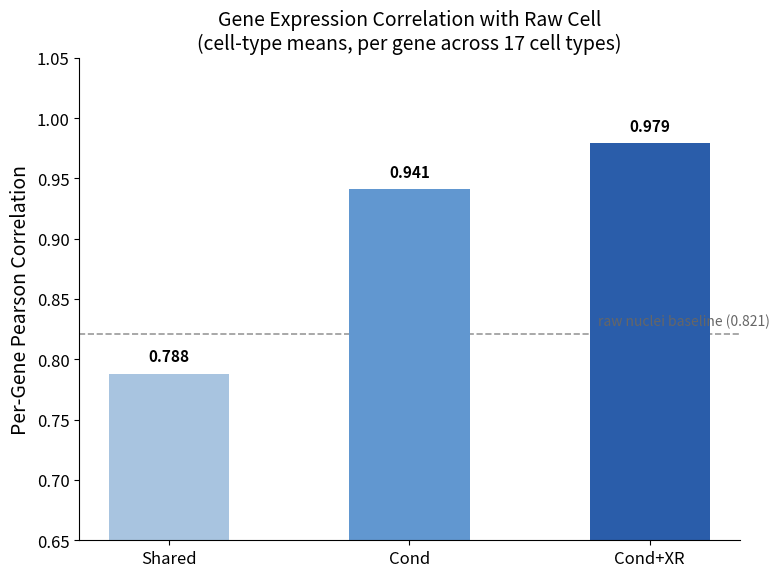
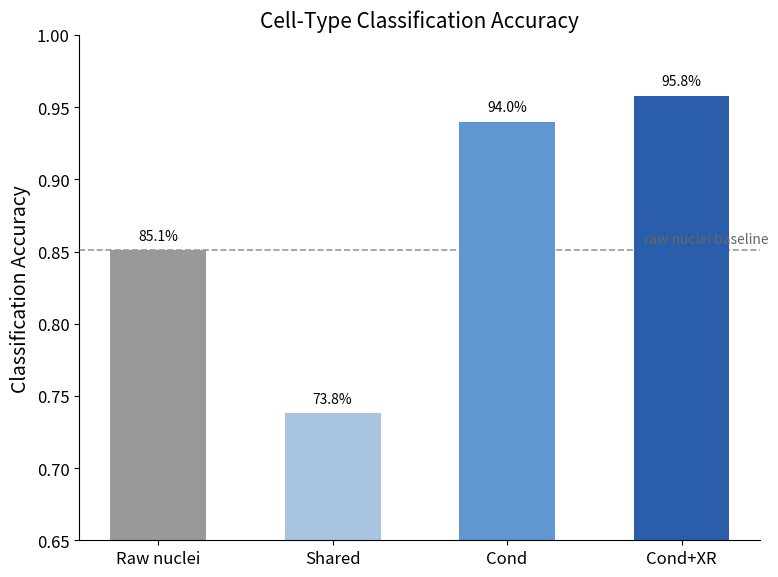
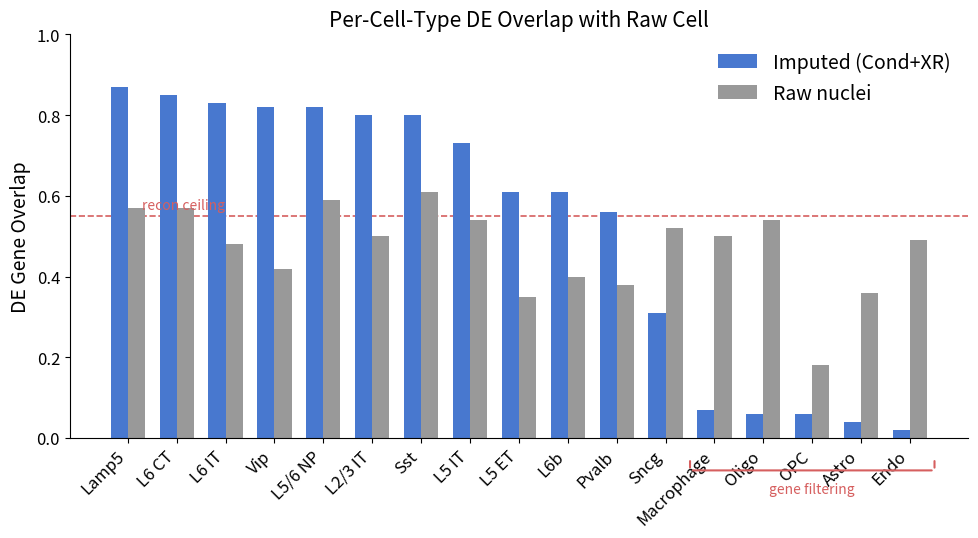
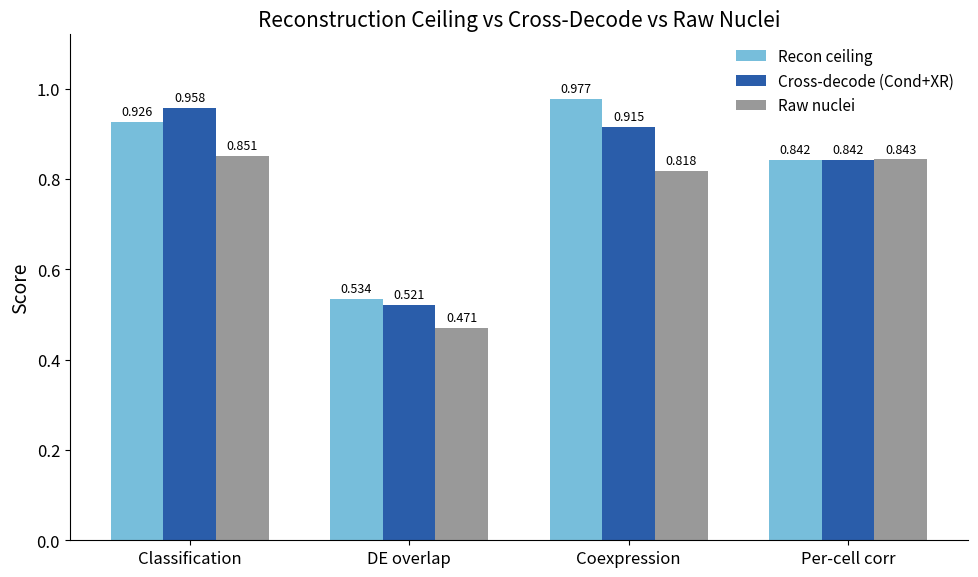

Python code for these plots, in order:
"""Generate presentation figures for lab meeting talk."""

import matplotlib
matplotlib.use("Agg")
import matplotlib.pyplot as plt
import matplotlib.patches as mpatches
import numpy as np
import os

OUT = "notes/presentation_figures"
os.makedirs(OUT, exist_ok=True)

# Style defaults
plt.rcParams.update({
    "font.size": 14,
    "axes.labelsize": 14,
    "xtick.labelsize": 12,
    "ytick.labelsize": 12,
    "axes.spines.top": False,
    "axes.spines.right": False,
    "axes.grid": False,
})

# Palette
BLUE = "#4878CF"
LIGHT_BLUE = "#77BEDB"
DARK_BLUE = "#2A5DAA"
GRAY = "#999999"
GREEN = "#6ACC65"
RED = "#D65F5F"
PURPLE = "#B47CC7"

DPI = 200


# ── Figure 1: Model comparison (per-gene correlation) ────────────────────────

def fig1():
    models = ["Shared", "Cond", "Cond+XR"]
    corr = [0.788, 0.941, 0.979]
    baseline = 0.821  # raw nuclei vs raw cell

    fig, ax = plt.subplots(figsize=(8, 6))
    x = np.arange(len(models))
    w = 0.5

    colors = ["#a8c4e0", "#6197d0", DARK_BLUE]
    bars = ax.bar(x, corr, w, color=colors)

    # Baseline line
    ax.axhline(baseline, ls="--", color=GRAY, lw=1.2, zorder=0)
    ax.text(len(models) - 0.5, baseline + 0.005, f"raw nuclei baseline ({baseline})",
            fontsize=10, color="#666666", ha="right", va="bottom")

    # Value labels
    for bar, val in zip(bars, corr):
        ax.text(bar.get_x() + bar.get_width() / 2, bar.get_height() + 0.008,
                f"{val:.3f}", ha="center", va="bottom", fontsize=11, fontweight="bold")

    ax.set_ylabel("Per-Gene Pearson Correlation")
    ax.set_xticks(x)
    ax.set_xticklabels(models)
    ax.set_ylim(0.65, 1.05)
    ax.set_title("Gene Expression Correlation with Raw Cell\n(cell-type means, per gene across 17 cell types)",
                 fontsize=14)
    plt.tight_layout()
    fig.savefig(f"{OUT}/model_comparison_corr.png", dpi=DPI)
    plt.close(fig)
    print("  Saved model_comparison_corr.png")


# ── Figure 2: Classification accuracy ────────────────────────────────────────

def fig2():
    labels = ["Raw nuclei", "Shared", "Cond", "Cond+XR"]
    acc = [0.851, 0.738, 0.940, 0.958]
    colors = [GRAY, "#a8c4e0", "#6197d0", DARK_BLUE]

    fig, ax = plt.subplots(figsize=(8, 6))
    x = np.arange(len(labels))
    bars = ax.bar(x, acc, 0.55, color=colors)

    # Baseline line
    ax.axhline(0.851, ls="--", color=GRAY, lw=1.2, zorder=0)
    ax.text(len(labels) - 0.5, 0.854, "raw nuclei baseline", fontsize=10,
            color="#666666", ha="right", va="bottom")

    # Value labels
    for bar, val in zip(bars, acc):
        ax.text(bar.get_x() + bar.get_width() / 2, bar.get_height() + 0.005,
                f"{val*100:.1f}%", ha="center", va="bottom", fontsize=10)

    ax.set_ylabel("Classification Accuracy")
    ax.set_xticks(x)
    ax.set_xticklabels(labels)
    ax.set_ylim(0.65, 1.0)
    ax.set_title("Cell-Type Classification Accuracy", fontsize=15)
    plt.tight_layout()
    fig.savefig(f"{OUT}/classification_accuracy.png", dpi=DPI)
    plt.close(fig)
    print("  Saved classification_accuracy.png")


# ── Figure 3: Per-cell-type DE overlap ────────────────────────────────────────

def fig3():
    data = [
        ("Lamp5",     0.87, 0.57),
        ("L6 CT",     0.85, 0.57),
        ("L6 IT",     0.83, 0.48),
        ("Vip",       0.82, 0.42),
        ("L5/6 NP",   0.82, 0.59),
        ("L2/3 IT",   0.80, 0.50),
        ("Sst",       0.80, 0.61),
        ("L5 IT",     0.73, 0.54),
        ("L5 ET",     0.61, 0.35),
        ("L6b",       0.61, 0.40),
        ("Pvalb",     0.56, 0.38),
        ("Sncg",      0.31, 0.52),
        ("Macrophage", 0.07, 0.50),
        ("Oligo",     0.06, 0.54),
        ("OPC",       0.06, 0.18),
        ("Astro",     0.04, 0.36),
        ("Endo",      0.02, 0.49),
    ]
    # Already sorted by imputed descending
    ct   = [d[0] for d in data]
    imp  = [d[1] for d in data]
    raw  = [d[2] for d in data]

    fig, ax = plt.subplots(figsize=(10, 6))
    x = np.arange(len(ct))
    w = 0.35

    ax.bar(x - w / 2, imp, w, label="Imputed (Cond+XR)", color=BLUE)
    ax.bar(x + w / 2, raw, w, label="Raw nuclei", color=GRAY)

    # Recon ceiling line
    ax.axhline(0.55, ls="--", color=RED, lw=1.2, zorder=0)
    ax.text(0.3, 0.56, "recon ceiling", fontsize=10, color=RED, va="bottom")

    # Bracket for non-neuronal types (last 5: indices 12–16)
    bracket_start = 12 - 0.5
    bracket_end = 16 + 0.5
    y_br = -0.08
    ax.annotate("", xy=(bracket_start, y_br), xytext=(bracket_end, y_br),
                arrowprops=dict(arrowstyle="-", lw=1.5, color=RED),
                annotation_clip=False)
    # Vertical ticks on bracket
    for bx in [bracket_start, bracket_end]:
        ax.annotate("", xy=(bx, y_br), xytext=(bx, y_br + 0.03),
                     arrowprops=dict(arrowstyle="-", lw=1.5, color=RED),
                     annotation_clip=False)
    ax.text((bracket_start + bracket_end) / 2, y_br - 0.03,
            "gene filtering", ha="center", va="top", fontsize=10,
            color=RED, clip_on=False)

    ax.set_ylabel("DE Gene Overlap")
    ax.set_xticks(x)
    ax.set_xticklabels(ct, rotation=45, ha="right")
    ax.set_ylim(0, 1.0)
    ax.legend(frameon=False, loc="upper right")
    ax.set_title("Per-Cell-Type DE Overlap with Raw Cell", fontsize=15)
    plt.tight_layout()
    # Extra bottom margin for bracket
    fig.subplots_adjust(bottom=0.25)
    fig.savefig(f"{OUT}/per_ct_de_overlap.png", dpi=DPI)
    plt.close(fig)
    print("  Saved per_ct_de_overlap.png")


# ── Figure 4: Recon ceiling comparison ────────────────────────────────────────

def fig4():
    metrics = ["Classification", "DE overlap", "Coexpression", "Per-cell corr"]
    recon   = [0.926, 0.534, 0.977, 0.842]
    xdec    = [0.958, 0.521, 0.915, 0.842]
    raw_nuc = [0.851, 0.471, 0.818, 0.843]

    fig, ax = plt.subplots(figsize=(10, 6))
    x = np.arange(len(metrics))
    w = 0.24

    bars1 = ax.bar(x - w, recon, w, label="Recon ceiling", color=LIGHT_BLUE)
    bars2 = ax.bar(x, xdec, w, label="Cross-decode (Cond+XR)", color=DARK_BLUE)
    bars3 = ax.bar(x + w, raw_nuc, w, label="Raw nuclei", color=GRAY)

    # Value labels
    for bars in [bars1, bars2, bars3]:
        for bar in bars:
            h = bar.get_height()
            ax.text(bar.get_x() + bar.get_width() / 2, h + 0.008,
                    f"{h:.3f}", ha="center", va="bottom", fontsize=9)

    ax.set_ylabel("Score")
    ax.set_xticks(x)
    ax.set_xticklabels(metrics)
    ax.set_ylim(0, 1.12)
    ax.legend(frameon=False, fontsize=11)
    ax.set_title("Reconstruction Ceiling vs Cross-Decode vs Raw Nuclei", fontsize=15)
    plt.tight_layout()
    fig.savefig(f"{OUT}/recon_ceiling_comparison.png", dpi=DPI)
    plt.close(fig)
    print("  Saved recon_ceiling_comparison.png")


if __name__ == "__main__":
    print("Generating presentation figures...")
    fig1()
    fig2()
    fig3()
    fig4()
    print("Done.")
